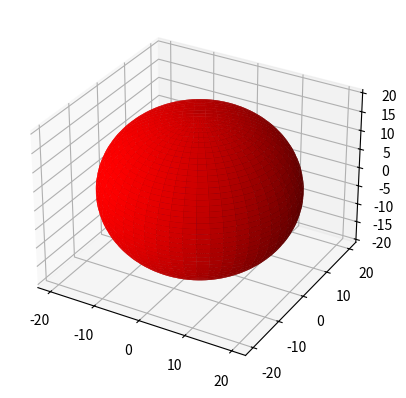

Reproduce this figure in Python.
import matplotlib.pyplot as plt
from mpl_toolkits.mplot3d import Axes3D
import numpy as np

fig = plt.figure()
ax = fig.add_subplot(111, projection='3d')

# Make data
u = np.linspace(0, 2 * np.pi, 100)
v = np.linspace(0, np.pi, 100)
x = 10 * np.outer(np.cos(u), np.sin(v))
y = 10 * np.outer(np.sin(u), np.sin(v))
z = 10 * np.outer(np.ones(np.size(u)), np.cos(v))

# Plot the surface
ax.plot_surface(x, y, z, color='b')

# Make data for outer sphere
u1 = np.linspace(0, 2 * np.pi, 100)
v1 = np.linspace(0, np.pi, 100)
x1 = 20 * np.outer(np.cos(u1), np.sin(v1))
y1 = 20 * np.outer(np.sin(u1), np.sin(v1))
z1 = 20 * np.outer(np.ones(np.size(u1)), np.cos(v1))

# Plot the surface
ax.plot_surface(x1, y1, z1, color='r')

plt.show()